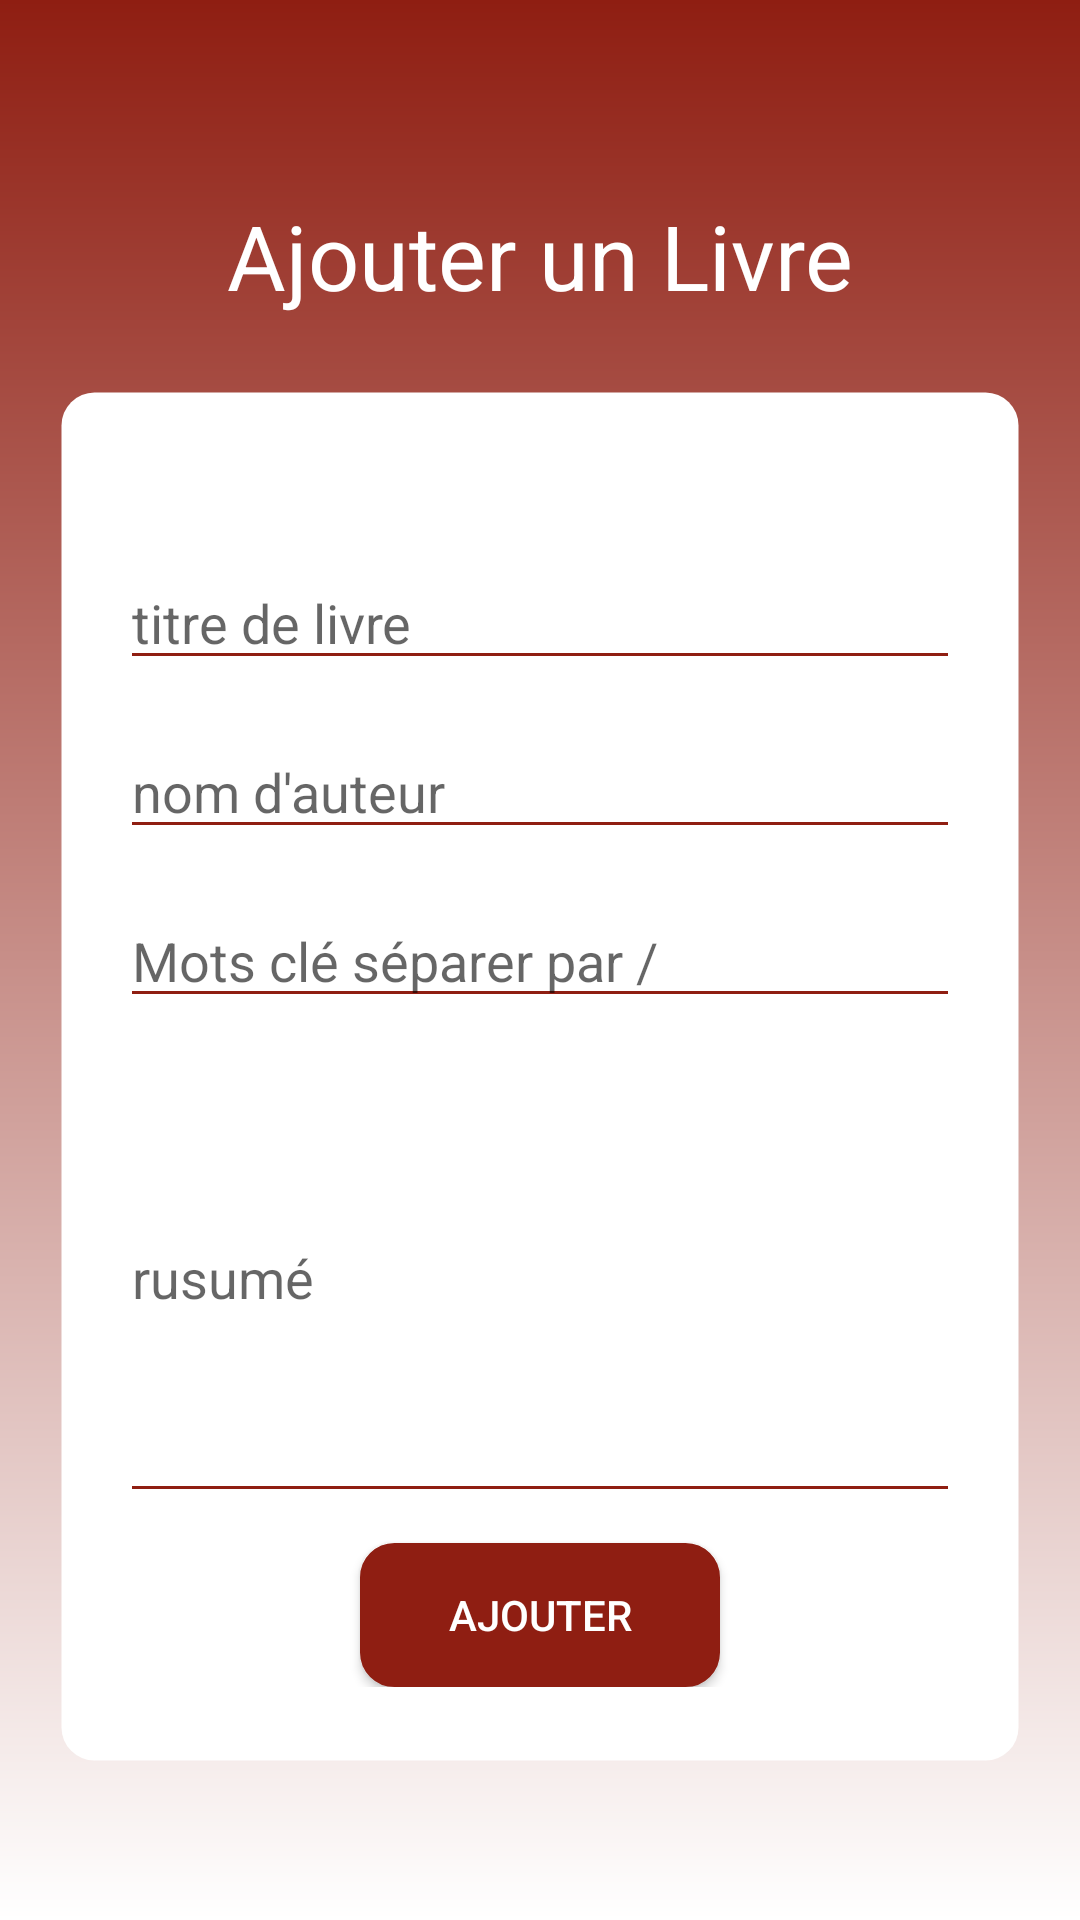

Produce the Android XML layout that renders to this screen, including the resource entries it uses.
<!-- AndroidManifest.xml: application theme AppTheme -->
<!-- res/layout/activity_add_bock.xml -->
<?xml version="1.0" encoding="utf-8"?>
<ScrollView
    xmlns:android="http://schemas.android.com/apk/res/android"
    xmlns:app="http://schemas.android.com/apk/res-auto"
    xmlns:tools="http://schemas.android.com/tools"
    android:layout_width="match_parent"
    android:layout_height="match_parent"
    android:fillViewport="true"


    tools:context=".MainActivity">



    <LinearLayout
        android:layout_width="match_parent"
        android:layout_height="match_parent"
        android:layout_gravity="center"
        android:background="@drawable/background_gradient"
        android:orientation="vertical"
        android:paddingLeft="20dp"
        android:paddingTop="40dp"
        android:paddingRight="20dp"
        android:paddingBottom="40dp"
        tools:layout_editor_absoluteX="8dp"
        tools:layout_editor_absoluteY="0dp">

        <TextView
            android:id="@+id/textView"
            android:layout_width="match_parent"
            android:layout_height="wrap_content"
            android:gravity="center"
            android:padding="25dp"
            android:text="Ajouter un Livre"
            android:textColor="@android:color/white"
            android:textSize="30dp"

            />

        <LinearLayout
            android:layout_width="match_parent"
            android:layout_height="wrap_content"
            android:paddingTop="55dp"
            android:paddingBottom="25dp"
            android:paddingLeft="20dp"

            android:paddingRight="20dp"
            android:background="@drawable/border_radius"

            android:orientation="vertical">

            <EditText
                android:id="@+id/titre"
                android:layout_width="match_parent"
                android:layout_height="wrap_content"
                android:layout_marginBottom="15dp"
                android:ems="10"
                android:hint="titre de livre"
                android:backgroundTint="@color/custum"
                android:inputType="textPersonName"
                android:textColorLink="@color/custum" />

            <EditText
                android:id="@+id/nom_aut"
                android:layout_width="match_parent"
                android:layout_height="wrap_content"
                android:layout_marginBottom="15dp"
                android:backgroundTint="@color/custum"
                android:ems="10"
                android:hint="nom d'auteur"
                android:inputType="textPersonName"
                android:textColorLink="@color/custum" />
            <EditText
                android:id="@+id/mots_clé"
                android:layout_width="match_parent"
                android:layout_height="wrap_content"

                android:backgroundTint="@color/custum"
                android:ems="10"

                android:hint="Mots clé séparer par /"
                android:inputType="textPersonName"
                android:textColorLink="@color/custum" />

            <EditText
                android:id="@+id/résumer"
                android:layout_width="match_parent"
                android:layout_height="160dp"
                android:hint="rusumé"
                android:backgroundTint="@color/custum"
                android:ems="10"
                android:layout_marginTop="5dp"
                android:layout_marginBottom="10dp"
                android:inputType="textMultiLine" />

            <Button
                android:id="@+id/button_add"
                android:layout_width="120dp"

                android:layout_gravity="center"
                android:textColor="@android:color/white"
                android:layout_height="wrap_content"
                android:background="@drawable/border_modifie"

                android:text="Ajouter" />

        </LinearLayout>



    </LinearLayout>

    </ScrollView>
<!-- resources referenced by this layout -->
<resources>
  <color name="custum">#8F1E12</color>
  <!-- drawable background_gradient (drawable) -->
  <?xml version="1.0" encoding="utf-8"?>
  <shape android:shape="rectangle" xmlns:android="http://schemas.android.com/apk/res/android">
  
  
  
      <gradient android:startColor="#fff"
          android:endColor="#8F1E12"
          android:angle="90"
          />
  </shape>
  <!-- drawable border_modifie (drawable) -->
  <?xml version="1.0" encoding="utf-8"?>
  <shape android:shape="rectangle"  xmlns:android="http://schemas.android.com/apk/res/android">
      <corners android:radius="11dp" />
      <solid android:color="@color/custum"
          />
      <stroke android:width="1dp"
          android:color="@color/custum"/>
  </shape>
  <!-- drawable border_radius (drawable) -->
  <?xml version="1.0" encoding="utf-8"?>
  <shape android:shape="rectangle"  xmlns:android="http://schemas.android.com/apk/res/android">
  
      <corners android:radius="11dp" />
      <solid android:color="@android:color/white"
  
          />
      <stroke android:width="1dp"
  
          android:color="@android:color/transparent"/>
  </shape>
  <style name="AppTheme" parent="Theme.AppCompat.Light.NoActionBar">
          
          <item name="colorPrimary">@color/colorPrimary</item>
          <item name="colorPrimaryDark">@color/colorPrimaryDark</item>
          <item name="colorAccent">@color/colorAccent</item>
          <item name="android:statusBarColor">@color/custum</item>
  
      </style>
  <color name="colorPrimary">#008577</color>
  <color name="colorPrimaryDark">#00574B</color>
  <color name="colorAccent">#D81B60</color>
</resources>
